Run: headless pygame with SDL's dummy video driver; simulated clock (each Clock.tick advances the game by its frame time, no real sleeping); random seed 0; keys injected as events and as key.get_pressed() state; mouse plan: one left click at the window centre at the start of phase 2, then a move to the lower-right quarter at the start of phase 3.
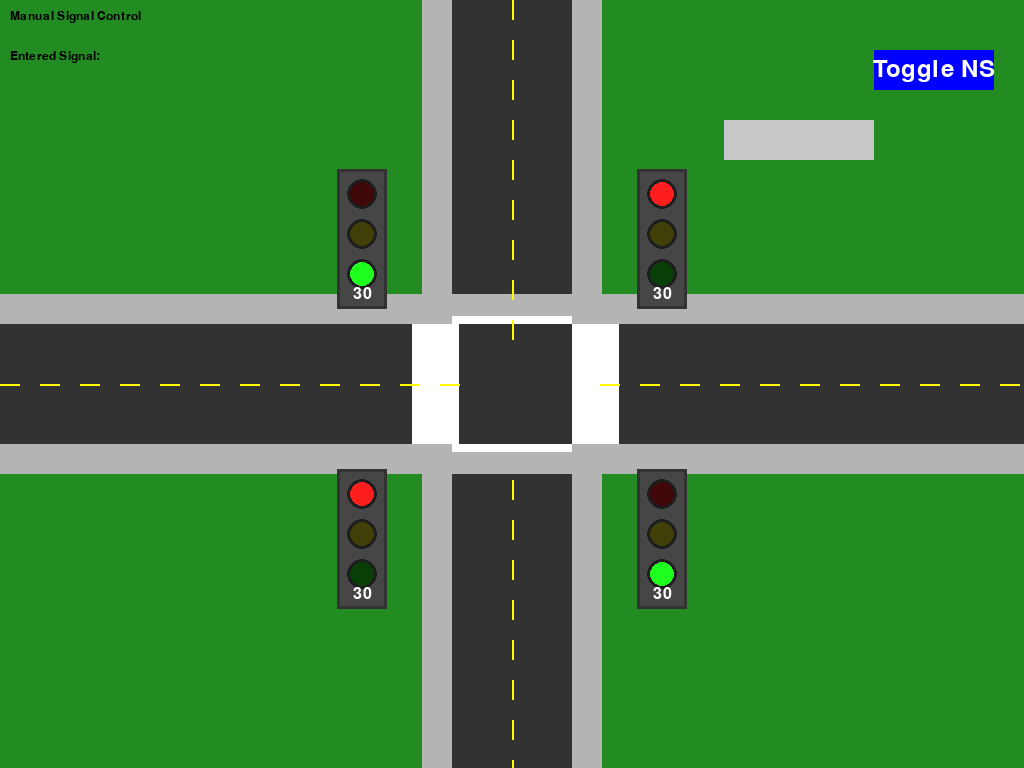
Frame 1 of 4 · flips 1–60 · no input
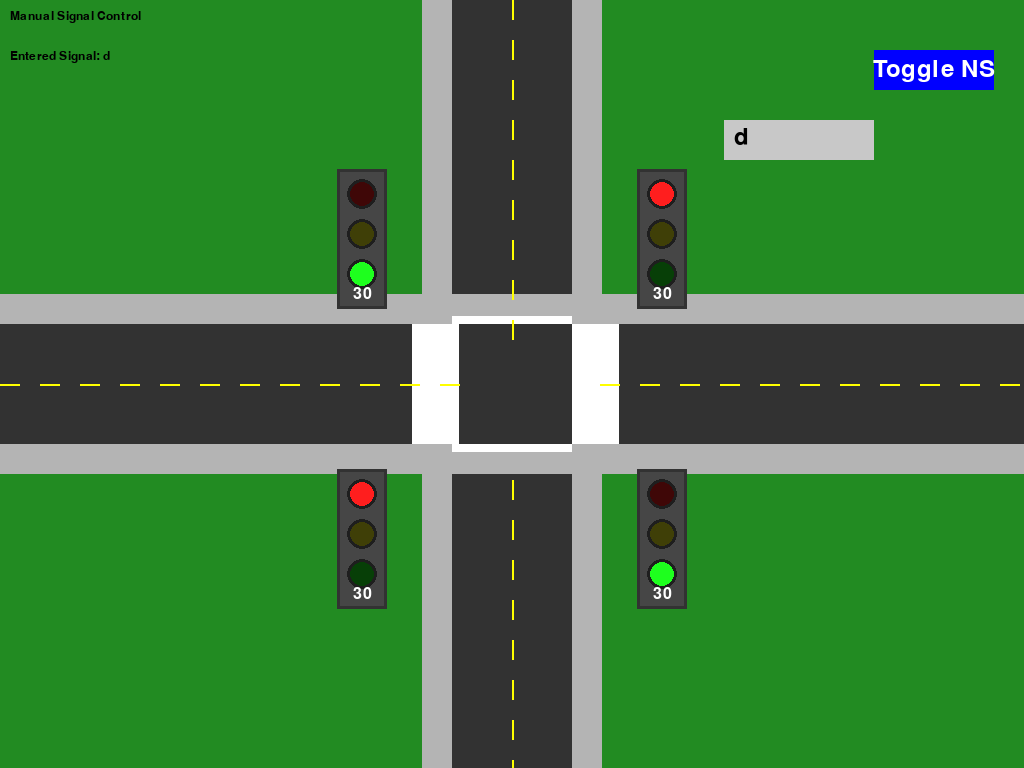
Frame 2 of 4 · flips 61–180 · clicked the window centre · tapped SPACE, RETURN · held RIGHT (→), D
Frame 3 of 4 · flips 181–300 · moved the mouse to the lower-right quarter · held DOWN (↓), S · screen unchanged from frame 2, image omitted
Frame 4 of 4 · flips 301–420 · held LEFT (←), A, UP (↑), W · screen unchanged from frame 3, image omitted

The pygame program that drew these frames:

import pygame
import time
import random
import sys
from enum import Enum
from typing import List, Dict, Tuple

# Initialize Pygame
pygame.init()

# Constants
WINDOW_SIZE = (1024, 768)
ROAD_WIDTH = 120
LANE_WIDTH = ROAD_WIDTH // 2
CENTER = (WINDOW_SIZE[0] // 2, WINDOW_SIZE[1] // 2)
VEHICLE_SIZES = {
    'car': (40, 20),
    'truck': (60, 24),
    'bike': (30, 15),
    'bus': (80, 30)
}
GRASS_COLOR = (34, 139, 34)
ROAD_COLOR = (50, 50, 50)
MARKING_COLOR = (255, 255, 255)
YELLOW_MARKING = (255, 255, 0)
SIDEWALK_COLOR = (180, 180, 180)
BLACK = (0, 0, 0)
RED = (255, 30, 30)
GREEN = (30, 255, 30)
YELLOW = (255, 255, 30)

# Fonts
FONT = pygame.font.Font(None, 36)
SMALL_FONT = pygame.font.Font(None, 24)
INFO_FONT = pygame.font.Font(None, 18)

class Direction(Enum):
    NORTH = 0
    SOUTH = 180
    EAST = 90
    WEST = 270

class VehicleType(Enum):
    CAR = 'car'
    TRUCK = 'truck'
    BIKE = 'bike'
    BUS = 'bus'

class Vehicle:
    def __init__(self, direction: Direction):
        self.direction = direction
        self.type = random.choice(list(VehicleType))
        self.size = VEHICLE_SIZES[self.type.value]
        self.speed = random.uniform(3, 5)
        self.max_speed = 5
        self.acceleration = 0.1
        self.deceleration = 0.05
        
        if self.type == VehicleType.CAR:
            self.color = random.choice([(200,0,0), (0,0,200), (0,200,0), (200,200,0), (200,100,0)])
        elif self.type == VehicleType.TRUCK:
            self.color = random.choice([(100,100,100), (150,150,150), (80,80,80)])
        elif self.type == VehicleType.BIKE:
            self.color = random.choice([(0,0,0), (50,50,50), (100,100,100)])
        else:  # BUS
            self.color = random.choice([(255, 165, 0), (0, 0, 255), (0, 255, 255)])

        offset = random.choice([-10, 10])
        if direction == Direction.NORTH:
            self.position = [CENTER[0] - LANE_WIDTH//2 + offset, WINDOW_SIZE[1] + self.size[0]]
        elif direction == Direction.SOUTH:
            self.position = [CENTER[0] + LANE_WIDTH//2 + offset, -self.size[0]]
        elif direction == Direction.EAST:
            self.position = [-self.size[0], CENTER[1] - LANE_WIDTH//2 + offset]
        else:  # WEST
            self.position = [WINDOW_SIZE[0] + self.size[0], CENTER[1] + LANE_WIDTH//2 + offset]
        
        self.waiting_time = 0
        self.stop_distance = 100

    def draw(self, screen):
        shadow_offset = 4
        shadow_surface = pygame.Surface(self.size, pygame.SRCALPHA)
        pygame.draw.rect(shadow_surface, (0,0,0,64), (0, 0, *self.size))
        rotated_shadow = pygame.transform.rotate(shadow_surface, -self.direction.value)
        screen.blit(rotated_shadow, (self.position[0] - rotated_shadow.get_width()//2 + shadow_offset,
                                   self.position[1] - rotated_shadow.get_height()//2 + shadow_offset))
        
        vehicle_surface = pygame.Surface(self.size, pygame.SRCALPHA)
        pygame.draw.rect(vehicle_surface, self.color, (0, 0, *self.size))
        
        rotated = pygame.transform.rotate(vehicle_surface, -self.direction.value)
        screen.blit(rotated, (self.position[0] - rotated.get_width()//2,
                             self.position[1] - rotated.get_height()//2))

    def update(self, ns_green: bool, waiting: bool):
        if waiting:
            if self.speed > 0:
                self.speed -= self.deceleration
            if self.speed < 0:
                self.speed = 0
        elif self.speed < self.max_speed:
            self.speed += self.acceleration
        
        if self.direction == Direction.NORTH:
            self.position[1] -= self.speed
        elif self.direction == Direction.SOUTH:
            self.position[1] += self.speed
        elif self.direction == Direction.EAST:
            self.position[0] += self.speed
        else:  # WEST
            self.position[0] -= self.speed

    def check_if_stop(self, ns_green: bool):
        if self.direction in [Direction.NORTH, Direction.SOUTH]:
            return not ns_green
        else:
            return ns_green

class TrafficLight:
    def __init__(self, position: Tuple[int, int], direction: Direction):
        self.position = position
        self.direction = direction
        self.color = RED
        self.timer = 30
        self.box_rect = pygame.Rect(position[0]-25, position[1]-65, 50, 140)
    
    def draw(self, screen):
        pygame.draw.rect(screen, (70,70,70), self.box_rect)
        pygame.draw.rect(screen, (50,50,50), self.box_rect, 3)
        
        light_colors = [RED, YELLOW, GREEN]
        for i, color in enumerate(light_colors):
            pos = (self.position[0], self.position[1] - 40 + i*40)
            pygame.draw.circle(screen, (30,30,30), pos, 15)
            light_color = color if color == self.color else tuple(x//4 for x in color)
            pygame.draw.circle(screen, light_color, pos, 12)
        
        timer_text = SMALL_FONT.render(str(self.timer), True, (255,255,255))
        text_rect = timer_text.get_rect(center=(self.position[0], self.position[1] + 60))
        screen.blit(timer_text, text_rect)

class TrafficSimulation:
    def __init__(self):
        self.screen = pygame.display.set_mode(WINDOW_SIZE)
        pygame.display.set_caption("Traffic Signal Simulation")
        
        self.clock = pygame.time.Clock()
        self.vehicles = []
        
        light_offset = ROAD_WIDTH + 30
        self.lights = {
            Direction.NORTH: TrafficLight((CENTER[0] - light_offset, CENTER[1] - light_offset), Direction.NORTH),
            Direction.SOUTH: TrafficLight((CENTER[0] + light_offset, CENTER[1] + light_offset), Direction.SOUTH),
            Direction.EAST: TrafficLight((CENTER[0] + light_offset, CENTER[1] - light_offset), Direction.EAST),
            Direction.WEST: TrafficLight((CENTER[0] - light_offset, CENTER[1] + light_offset), Direction.WEST)
        }
        
        self.ns_green = True  # North-South starts green
        self.last_spawn = time.time()
        
        # Button for manual control of traffic signal
        self.button_rect = pygame.Rect(WINDOW_SIZE[0] - 150, 50, 120, 40)
        
        # Input box for signal number
        self.signal_input_rect = pygame.Rect(WINDOW_SIZE[0] - 300, 120, 150, 40)
        self.signal_number = ""

    def update_lights(self):
        if self.ns_green:
            for direction in [Direction.NORTH, Direction.SOUTH]:
                self.lights[direction].color = GREEN
            for direction in [Direction.EAST, Direction.WEST]:
                self.lights[direction].color = RED
        else:
            for direction in [Direction.NORTH, Direction.SOUTH]:
                self.lights[direction].color = RED
            for direction in [Direction.EAST, Direction.WEST]:
                self.lights[direction].color = GREEN

    def spawn_vehicle(self):
        if time.time() - self.last_spawn > random.uniform(1, 2.5):
            direction = random.choice(list(Direction))
            self.vehicles.append(Vehicle(direction))
            self.last_spawn = time.time()
    
    def update_vehicles(self):
        for vehicle in self.vehicles[:]:
            should_stop = vehicle.check_if_stop(self.ns_green)
            vehicle.update(self.ns_green, should_stop)
            
            if (vehicle.position[0] < -100 or vehicle.position[0] > WINDOW_SIZE[0] + 100 or
                vehicle.position[1] < -100 or vehicle.position[1] > WINDOW_SIZE[1] + 100):
                self.vehicles.remove(vehicle)
        
    def draw_road_markings(self):
        crossing_width = 40
        stripe_width = 8
        for x in range(CENTER[0] - ROAD_WIDTH//2 - crossing_width, 
                      CENTER[0] - ROAD_WIDTH//2):
            pygame.draw.rect(self.screen, MARKING_COLOR,
                           (x, CENTER[1] - ROAD_WIDTH//2, stripe_width, ROAD_WIDTH))
        for x in range(CENTER[0] + ROAD_WIDTH//2, 
                      CENTER[0] + ROAD_WIDTH//2 + crossing_width):
            pygame.draw.rect(self.screen, MARKING_COLOR,
                           (x, CENTER[1] - ROAD_WIDTH//2, stripe_width, ROAD_WIDTH))
        
        stop_line_width = 8
        pygame.draw.rect(self.screen, MARKING_COLOR,
                        (CENTER[0] - ROAD_WIDTH//2, CENTER[1] - ROAD_WIDTH//2 - stop_line_width,
                         ROAD_WIDTH, stop_line_width))
        pygame.draw.rect(self.screen, MARKING_COLOR,
                        (CENTER[0] - ROAD_WIDTH//2, CENTER[1] + ROAD_WIDTH//2,
                         ROAD_WIDTH, stop_line_width))
        
        dash_length = 20
        gap_length = 20
        y = 0
        while y < WINDOW_SIZE[1]:
            if abs(y - CENTER[1]) > ROAD_WIDTH//2:
                pygame.draw.rect(self.screen, YELLOW_MARKING,
                               (CENTER[0], y, 2, dash_length))
            y += dash_length + gap_length
        
        x = 0
        while x < WINDOW_SIZE[0]:
            if abs(x - CENTER[0]) > ROAD_WIDTH//2:
                pygame.draw.rect(self.screen, YELLOW_MARKING,
                               (x, CENTER[1], dash_length, 2))
            x += dash_length + gap_length

    def draw(self):
        self.screen.fill(GRASS_COLOR)
        
        pygame.draw.rect(self.screen, ROAD_COLOR,
                        (CENTER[0] - ROAD_WIDTH//2, 0, ROAD_WIDTH, WINDOW_SIZE[1]))
        pygame.draw.rect(self.screen, ROAD_COLOR,
                        (0, CENTER[1] - ROAD_WIDTH//2, WINDOW_SIZE[0], ROAD_WIDTH))
        
        pygame.draw.rect(self.screen, SIDEWALK_COLOR,
                        (CENTER[0] - ROAD_WIDTH//2 - 30, 0, 30, WINDOW_SIZE[1]))
        pygame.draw.rect(self.screen, SIDEWALK_COLOR,
                        (CENTER[0] + ROAD_WIDTH//2, 0, 30, WINDOW_SIZE[1]))
        pygame.draw.rect(self.screen, SIDEWALK_COLOR,
                        (0, CENTER[1] - ROAD_WIDTH//2 - 30, WINDOW_SIZE[0], 30))
        pygame.draw.rect(self.screen, SIDEWALK_COLOR,
                        (0, CENTER[1] + ROAD_WIDTH//2, WINDOW_SIZE[0], 30))
        
        self.draw_road_markings()
        
        for light in self.lights.values():
            light.draw(self.screen)
        
        self.update_vehicles()
        for vehicle in self.vehicles:
            vehicle.draw(self.screen)

        stats_text = INFO_FONT.render("Manual Signal Control", True, BLACK)
        self.screen.blit(stats_text, (10, 10))
        
        pygame.draw.rect(self.screen, (0, 0, 255), self.button_rect)
        button_text = FONT.render("Toggle NS", True, (255, 255, 255))
        self.screen.blit(button_text, (self.button_rect.centerx - button_text.get_width()//2, self.button_rect.centery - button_text.get_height()//2))

        # Display Signal Number Input Box
        pygame.draw.rect(self.screen, (200, 200, 200), self.signal_input_rect)
        input_text = FONT.render(self.signal_number, True, (0, 0, 0))
        self.screen.blit(input_text, (self.signal_input_rect.x + 10, self.signal_input_rect.y + 5))

        # Show entered signal number
        signal_text = INFO_FONT.render(f"Entered Signal: {self.signal_number}", True, (0, 0, 0))
        self.screen.blit(signal_text, (10, 50))
        
        pygame.display.flip()

    def run(self):
        running = True
        while running:
            self.update_lights()
            self.spawn_vehicle()
            
            for event in pygame.event.get():
                if event.type == pygame.QUIT:
                    running = False
                if event.type == pygame.MOUSEBUTTONDOWN:
                    if self.button_rect.collidepoint(event.pos):
                        self.ns_green = not self.ns_green  # Toggle the signal between NS and EW
                    elif self.signal_input_rect.collidepoint(event.pos):
                        self.signal_number = ""  # Clear the input when clicked
                if event.type == pygame.KEYDOWN:
                    if event.key == pygame.K_BACKSPACE:
                        self.signal_number = self.signal_number[:-1]
                    elif event.key == pygame.K_RETURN:
                        if self.signal_number == "1":
                            self.ns_green = True
                        elif self.signal_number == "2":
                            self.ns_green = False
                    else:
                        if len(self.signal_number) < 1:  # Limit to 1 digit
                            self.signal_number += event.unicode
            
            self.draw()
            self.clock.tick(60)
        
        pygame.quit()
        sys.exit()

# Run simulation
sim = TrafficSimulation()
sim.run()
